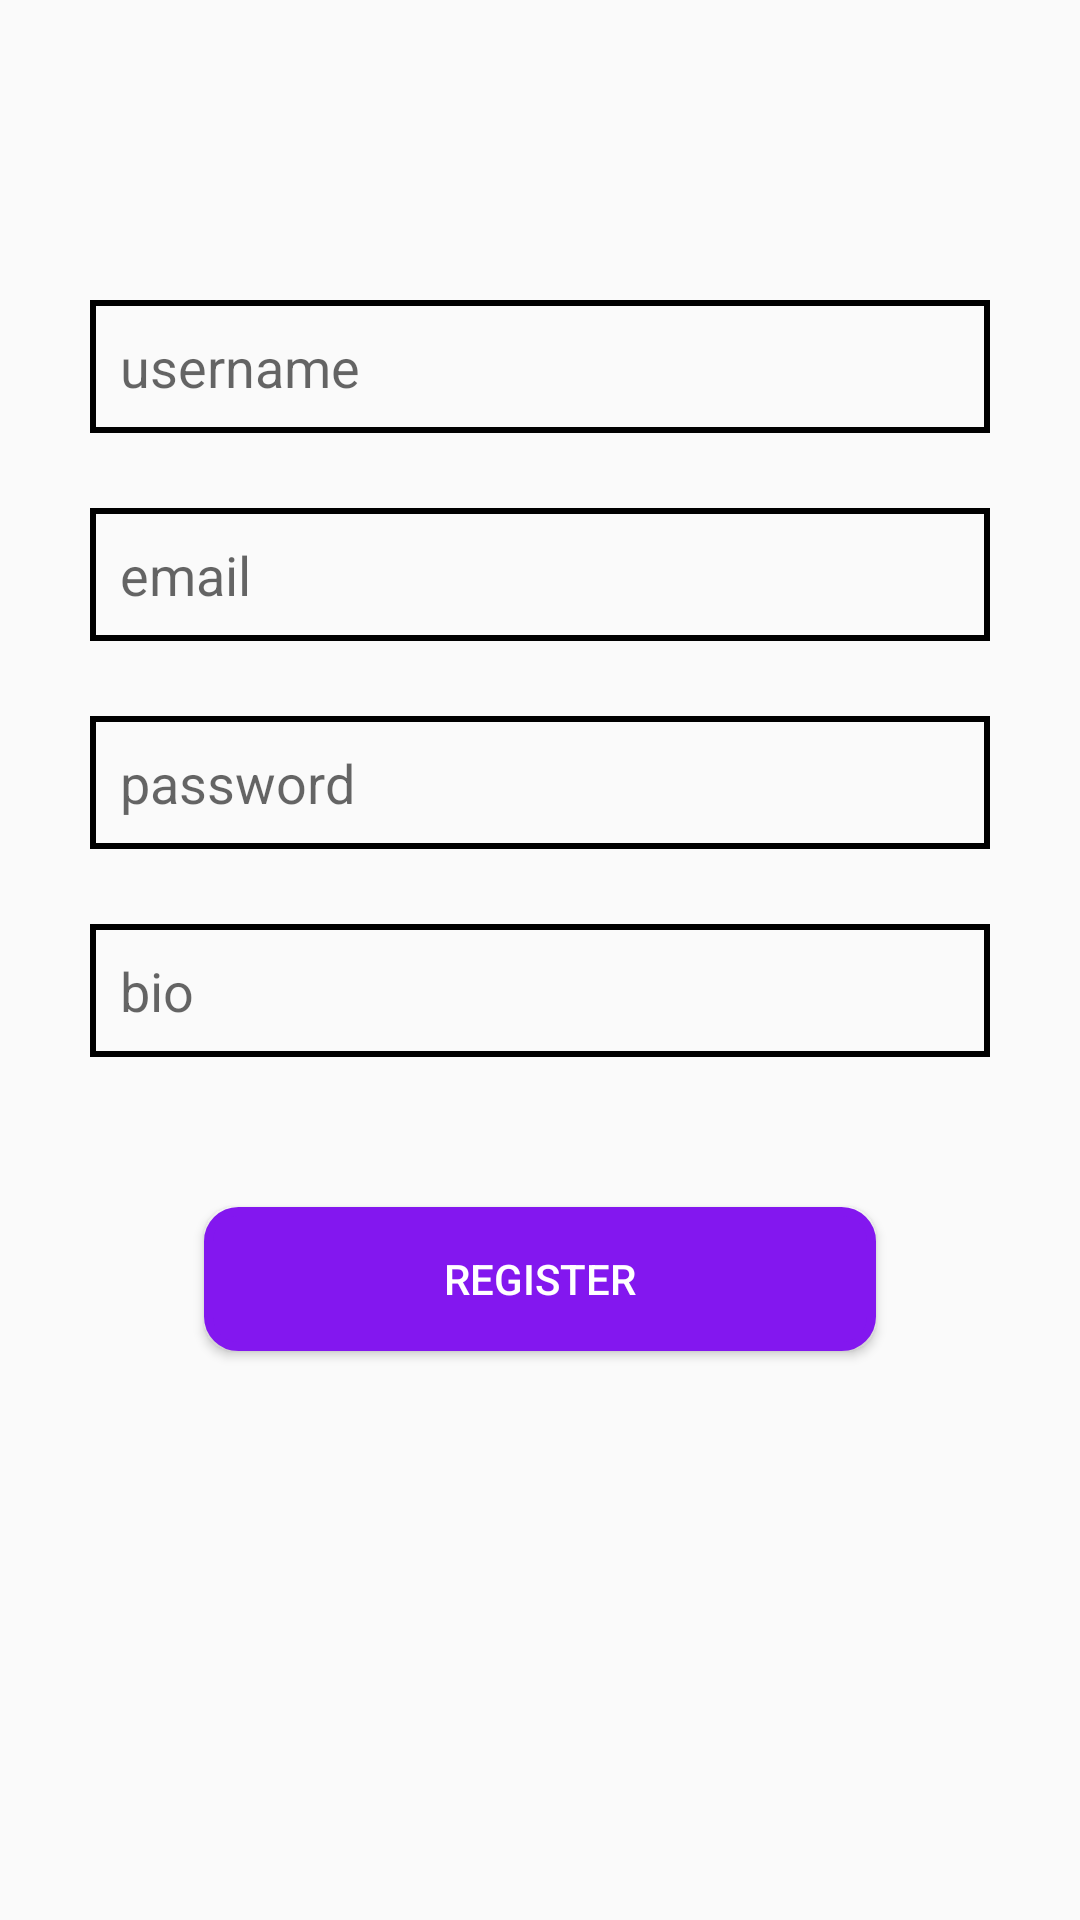

This screen was rendered from an Android layout file. Write that file and the resources it references.
<!-- AndroidManifest.xml: application theme Theme.StoryApp -->
<!-- res/layout/activity_register.xml -->
<?xml version="1.0" encoding="utf-8"?>
<RelativeLayout xmlns:android="http://schemas.android.com/apk/res/android"
    xmlns:app="http://schemas.android.com/apk/res-auto"
    xmlns:tools="http://schemas.android.com/tools"
    android:orientation="vertical"
    android:layout_width="match_parent"
    android:layout_height="match_parent">

    <EditText
        android:id="@+id/username_edit"
        android:layout_width="match_parent"
        android:layout_height="wrap_content"
        android:hint ="username"
        android:layout_marginLeft="30dp"
        android:paddingTop="10dp"
        android:paddingBottom="10dp"
        android:paddingLeft="10dp"
        android:paddingRight="10dp"
        android:background="@drawable/edit_txt_register_shape"
        android:layout_marginRight="30dp"
        android:layout_marginTop="100dp"/>

    <EditText
        android:id="@+id/email_edit"
        android:layout_width="match_parent"
        android:layout_height="wrap_content"
        android:hint="email"
        android:layout_marginLeft="30dp"
        android:paddingTop="10dp"
        android:paddingBottom="10dp"
        android:paddingLeft="10dp"
        android:paddingRight="10dp"
        android:background="@drawable/edit_txt_register_shape"
        android:layout_marginRight="30dp"
        android:layout_below="@id/username_edit"
        android:layout_marginTop="25dp"
        />

    <EditText
        android:id="@+id/password_edit"
        android:layout_width="match_parent"
        android:layout_height="wrap_content"
        android:hint="password"
        android:layout_marginLeft="30dp"
        android:paddingTop="10dp"
        android:paddingBottom="10dp"
        android:paddingLeft="10dp"
        android:paddingRight="10dp"
        android:background="@drawable/edit_txt_register_shape"
        android:layout_marginRight="30dp"
        android:layout_below="@id/email_edit"
        android:layout_marginTop="25dp"
        />

    <EditText
        android:id="@+id/bio_edit"
        android:layout_width="match_parent"
        android:layout_height="wrap_content"
        android:hint="bio"
        android:layout_marginLeft="30dp"
        android:paddingTop="10dp"
        android:paddingBottom="10dp"
        android:paddingLeft="10dp"
        android:paddingRight="10dp"
        android:background="@drawable/edit_txt_register_shape"
        android:layout_marginRight="30dp"
        android:layout_below="@id/password_edit"
        android:layout_marginTop="25dp"
        />

    <Button
        android:layout_width="wrap_content"
        android:layout_height="wrap_content"
        android:text="REGISTER"
        android:background="@drawable/sign_up_btn_shape"
        android:textColor="#fff"
        android:paddingRight="80dp"
        android:paddingLeft="80dp"
        android:layout_centerHorizontal="true"
        android:layout_below="@id/bio_edit"
        android:layout_marginTop="50dp"
        android:id="@+id/register_btn"
        />


</RelativeLayout>
<!-- resources referenced by this layout -->
<resources>
  <!-- drawable edit_txt_register_shape (drawable-v24) -->
  <?xml version="1.0" encoding="utf-8"?>
  <shape xmlns:android="http://schemas.android.com/apk/res/android">
  <stroke android:color="#000" android:width="2dp"/>
  
  </shape>
  <!-- drawable sign_up_btn_shape (drawable-v24) -->
  <?xml version="1.0" encoding="utf-8"?>
  <shape xmlns:android="http://schemas.android.com/apk/res/android">
      <solid android:color="#8317EF"/>
      <corners android:radius="10dp"/>
      <stroke android:width="3dp" android:color="#8317EF"/>
  </shape>
  <style name="Theme.StoryApp" parent="Theme.AppCompat.DayNight.NoActionBar">
          
          <item name="colorPrimary">@color/purple_500</item>
          <item name="colorPrimaryVariant">@color/purple_700</item>
          <item name="colorOnPrimary">@color/white</item>
          
          <item name="colorSecondary">@color/teal_200</item>
          <item name="colorSecondaryVariant">@color/teal_700</item>
          <item name="colorOnSecondary">@color/black</item>
          
          <item name="android:statusBarColor" tools:targetApi="l">?attr/colorPrimaryVariant</item>
          
      </style>
  <color name="purple_500">#FF6200EE</color>
  <color name="purple_700">#FF3700B3</color>
  <color name="white">#FFFFFFFF</color>
  <color name="teal_200">#FF03DAC5</color>
  <color name="teal_700">#FF018786</color>
  <color name="black">#FF000000</color>
</resources>
